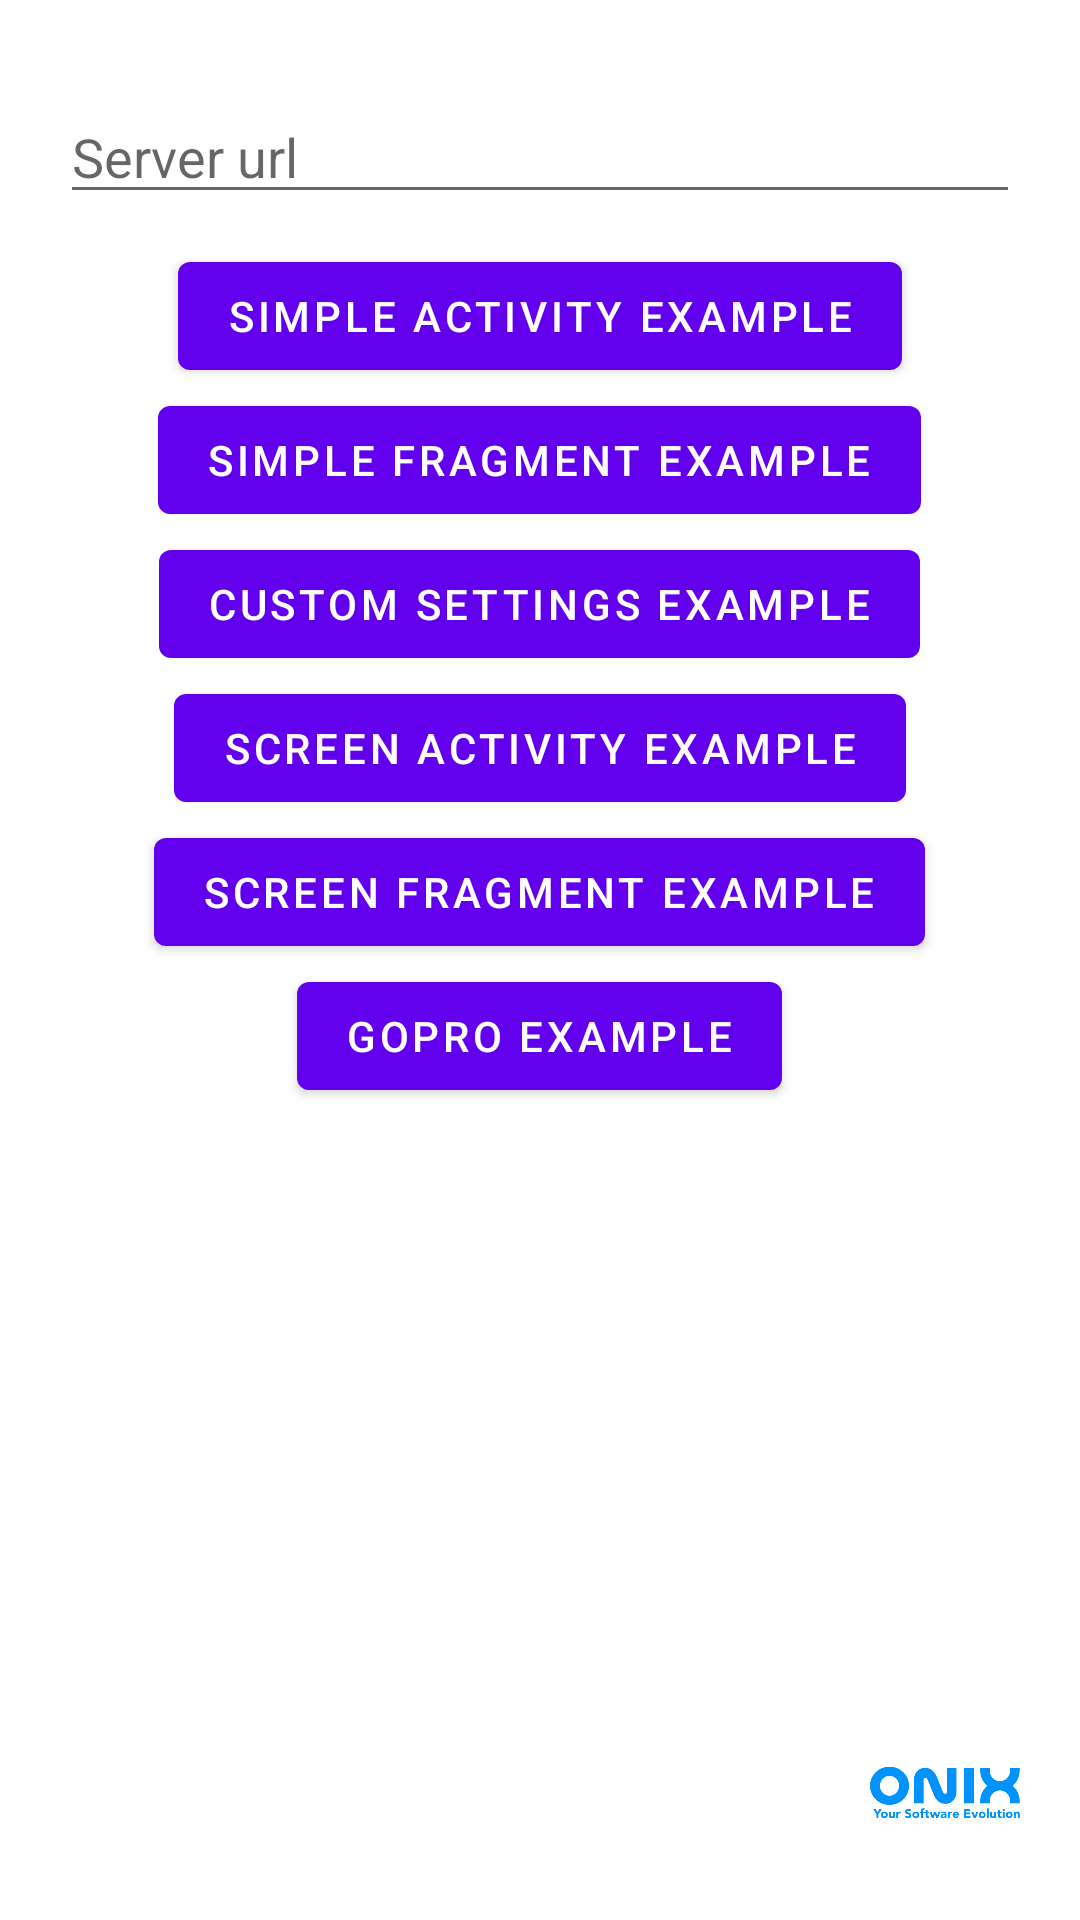

Produce the Android XML layout that renders to this screen, including the resource entries it uses.
<!-- AndroidManifest.xml: application theme AppTheme -->
<!-- res/layout/activity_main.xml -->
<?xml version="1.0" encoding="utf-8"?>
<layout xmlns:android="http://schemas.android.com/apk/res/android"
    xmlns:app="http://schemas.android.com/apk/res-auto">

    <data>

        <import type="android.os.Build" />
        <import type="android.view.View" />
    </data>

    <androidx.constraintlayout.widget.ConstraintLayout
        android:layout_width="match_parent"
        android:layout_height="match_parent"
        android:padding="20dp">

        <ScrollView
            android:layout_width="match_parent"
            android:layout_height="wrap_content"
            app:layout_constraintEnd_toEndOf="parent"
            app:layout_constraintStart_toStartOf="parent"
            app:layout_constraintTop_toTopOf="parent">

            <LinearLayout
                android:layout_width="match_parent"
                android:layout_height="wrap_content"
                android:gravity="center_horizontal"
                android:orientation="vertical">

                <androidx.appcompat.widget.AppCompatEditText
                    android:id="@+id/serverUrl"
                    android:layout_width="match_parent"
                    android:layout_height="wrap_content"
                    android:layout_marginTop="10dp"
                    android:layout_marginBottom="10dp"
                    android:ems="10"
                    android:hint="@string/hint_rtmp_url"
                    android:inputType="textUri" />

                <com.google.android.material.button.MaterialButton
                    android:id="@+id/activityExample"
                    android:layout_width="wrap_content"
                    android:layout_height="wrap_content"
                    android:text="@string/simple_activity_example" />

                <com.google.android.material.button.MaterialButton
                    android:id="@+id/fragmentExample"
                    android:layout_width="wrap_content"
                    android:layout_height="wrap_content"
                    android:text="@string/simple_fragment_example" />

                <com.google.android.material.button.MaterialButton
                    android:id="@+id/customExample"
                    android:layout_width="wrap_content"
                    android:layout_height="wrap_content"
                    android:text="@string/custom_settings_example" />

                <com.google.android.material.button.MaterialButton
                    android:id="@+id/screenActivityExample"
                    android:layout_width="wrap_content"
                    android:layout_height="wrap_content"
                    android:enabled="@{android.os.Build.VERSION.SDK_INT &gt;= Build.VERSION_CODES.LOLLIPOP}"
                    android:text="@string/screen_activity_example" />

                <com.google.android.material.button.MaterialButton
                    android:id="@+id/screenFragmentExample"
                    android:layout_width="wrap_content"
                    android:layout_height="wrap_content"
                    android:enabled="@{android.os.Build.VERSION.SDK_INT &gt;= Build.VERSION_CODES.LOLLIPOP}"
                    android:text="@string/screen_fragment_example" />

                <com.google.android.material.button.MaterialButton
                    android:id="@+id/goproExample"
                    android:layout_width="wrap_content"
                    android:layout_height="wrap_content"
                    android:enabled="@{android.os.Build.VERSION.SDK_INT &gt;= Build.VERSION_CODES.LOLLIPOP}"
                    android:text="@string/gopro_example" />
            </LinearLayout>
        </ScrollView>

        <androidx.appcompat.widget.AppCompatImageView
            android:layout_width="50dp"
            android:layout_height="wrap_content"
            android:src="@drawable/onix"
            app:layout_constraintBottom_toBottomOf="parent"
            app:layout_constraintEnd_toEndOf="parent" />

    </androidx.constraintlayout.widget.ConstraintLayout>
</layout>
<!-- resources referenced by this layout -->
<resources>
  <!-- drawable onix: png bitmap (drawable-nodpi, 21020 bytes) -->
  <string name="custom_settings_example">Custom settings example</string>
  <string name="gopro_example">Gopro example</string>
  <string name="hint_rtmp_url">Server url</string>
  <string name="screen_activity_example">Screen activity example</string>
  <string name="screen_fragment_example">Screen fragment example</string>
  <string name="simple_activity_example">Simple activity example</string>
  <string name="simple_fragment_example">Simple fragment example</string>
</resources>
